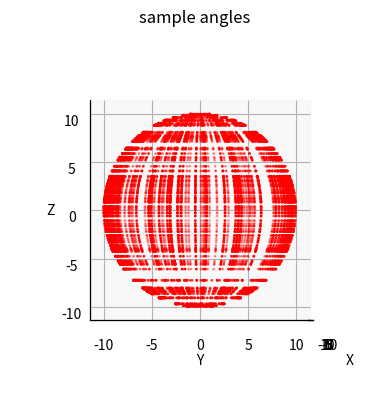

Generate this figure with matplotlib:
#here we use some particular transformation to 
#realize homogeneous sphere
#http://mathworld.wolfram.com/SpherePointPicking.html

from mpl_toolkits import mplot3d

import numpy as np
import matplotlib.pyplot as plt

ax = plt.axes(projection='3d',proj_type='ortho')


Num_points=101
radius=10

xdata=[]
ydata=[]
zdata=[]

u_points=np.random.rand(Num_points)
v_points=np.random.rand(Num_points)

all_phi = np.arccos(2*u_points - 1)
all_theta = 2*np.pi*v_points

for phi in all_phi:
    for theta in all_theta:
        z=np.cos(phi)*radius
        x=np.sin(phi)*np.cos(theta)*radius
        y=np.sin(phi)*np.sin(theta)*radius
        xdata.append(x)
        ydata.append(y)
        zdata.append(z)


# u_points=np.linspace(-1, 1, Num_points)
# v_points=np.linspace(0, 1, Num_points)

# for u in u_points:
#     for theta in v_points*2*np.pi:
#         z=u*radius
#         x=np.sqrt(1-u**2)*np.cos(theta)*radius
#         y=np.sqrt(1-u**2)*np.sin(theta)*radius
#         xdata.append(x)
#         ydata.append(y)
#         zdata.append(z)


ax.scatter3D(xdata, ydata, zdata, s=1, c='red');

plt.title('sample angles')

#ensure the aspect is correct
ax.set_box_aspect([1,1,1])

ax.set_xlabel('X')
ax.set_ylabel('Y')
ax.set_zlabel('Z')

phi=0
theta=0
ax.view_init(phi, theta)
#ax.set_title('phi=30,theta=60')
plt.draw()
